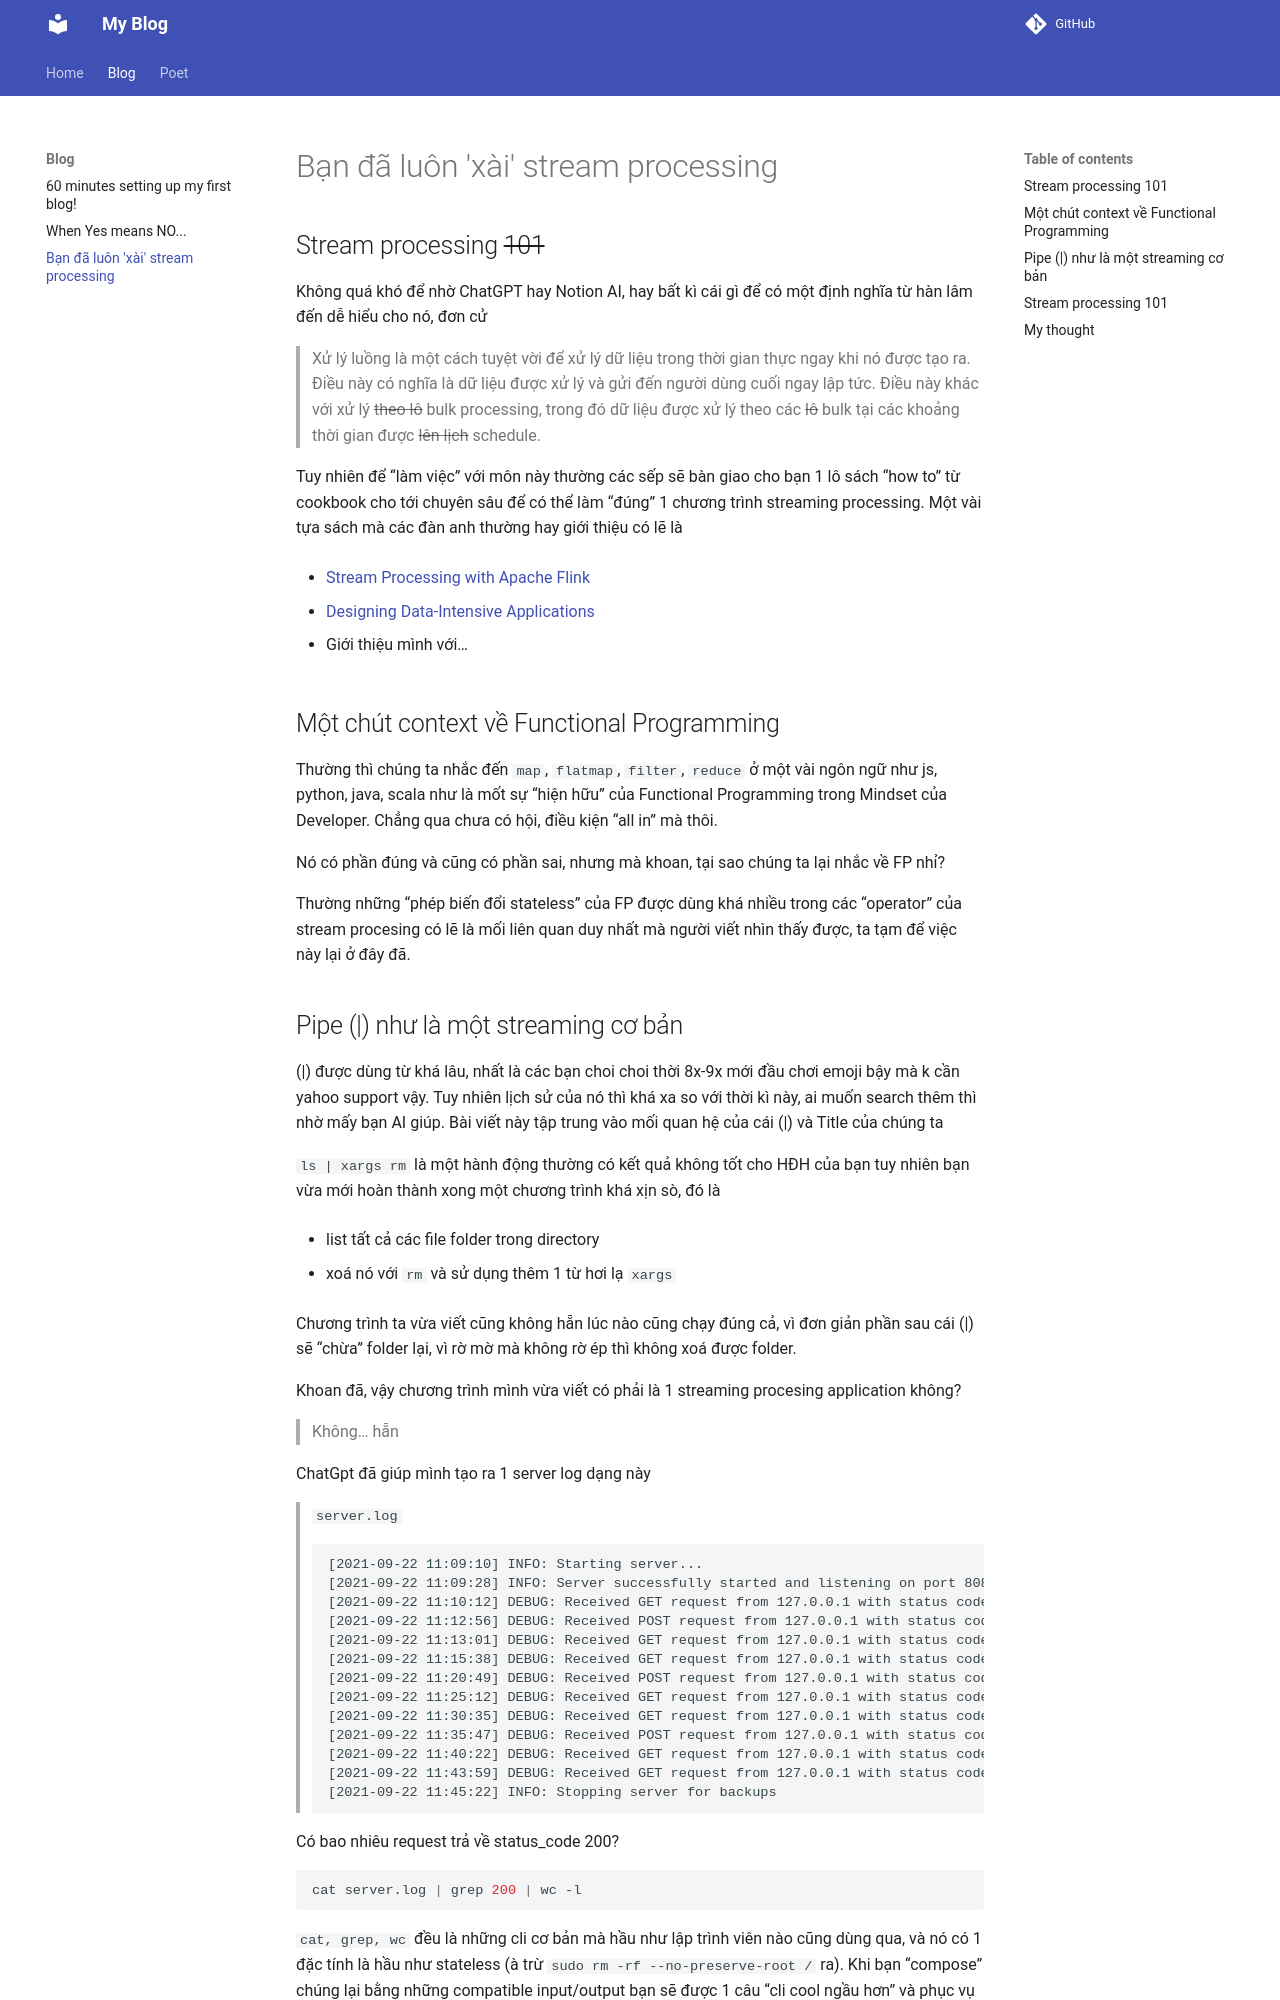

repository: AndyHoang/AndyHoang.github.io · page: blog/2023-04-02-you-are-already-doing-streaming-application/index.html · generator: mkdocs

---
title: "Bạn đã luôn 'xài' stream processing"
time: "2023-04-01 13:15"
author: Andy Hoang
description: "Lại là stream processing, nhưng lần này nó chỉ cần chạy vài cli cơ bản.."
---

## Stream processing ~~101~~

Không quá khó để nhờ ChatGPT hay Notion AI, hay bất kì cái gì để có một định nghĩa từ hàn lâm đến dễ hiểu cho nó, đơn cử

> Xử lý luồng là một cách tuyệt vời để xử lý dữ liệu trong thời gian thực ngay khi nó được tạo ra. Điều này có nghĩa là dữ liệu được xử lý và gửi đến người dùng cuối ngay lập tức. Điều này khác với xử lý ~~theo lô~~ bulk processing, trong đó dữ liệu được xử lý theo các ~~lô~~ bulk tại các khoảng thời gian được ~~lên lịch~~ schedule.

Tuy nhiên để "làm việc" với môn này thường các sếp sẽ bàn giao cho bạn 1 lô sách "how to" từ cookbook cho tới chuyên sâu để có thể làm "đúng" 1 chương trình streaming processing.
Một vài tựa sách mà các đàn anh thường hay giới thiệu có lẽ là

* [Stream Processing with Apache Flink](https://www.oreilly.com/library/view/stream-processing-with/9781491974285/)

* [Designing Data-Intensive Applications](https://www.oreilly.com/library/view/designing-data-intensive-applications/9781491903063/)

* Giới thiệu mình với...

## Một chút context về Functional Programming

Thường thì chúng ta nhắc đến `map`, `flatmap`, `filter`, `reduce` ở một vài ngôn ngữ như js, python, java, scala như là mốt sự "hiện hữu" của Functional Programming trong Mindset của Developer. Chẳng qua chưa có hội, điều kiện "all in" mà thôi.

Nó có phần đúng và cũng có phần sai, nhưng mà khoan, tại sao chúng ta lại nhắc về FP nhỉ?

Thường những "phép biến đổi stateless" của FP được dùng khá nhiều trong các "operator" của stream procesing có lẽ là mối liên quan duy nhất mà người viết nhìn thấy được, ta tạm để việc này lại ở đây đã.
